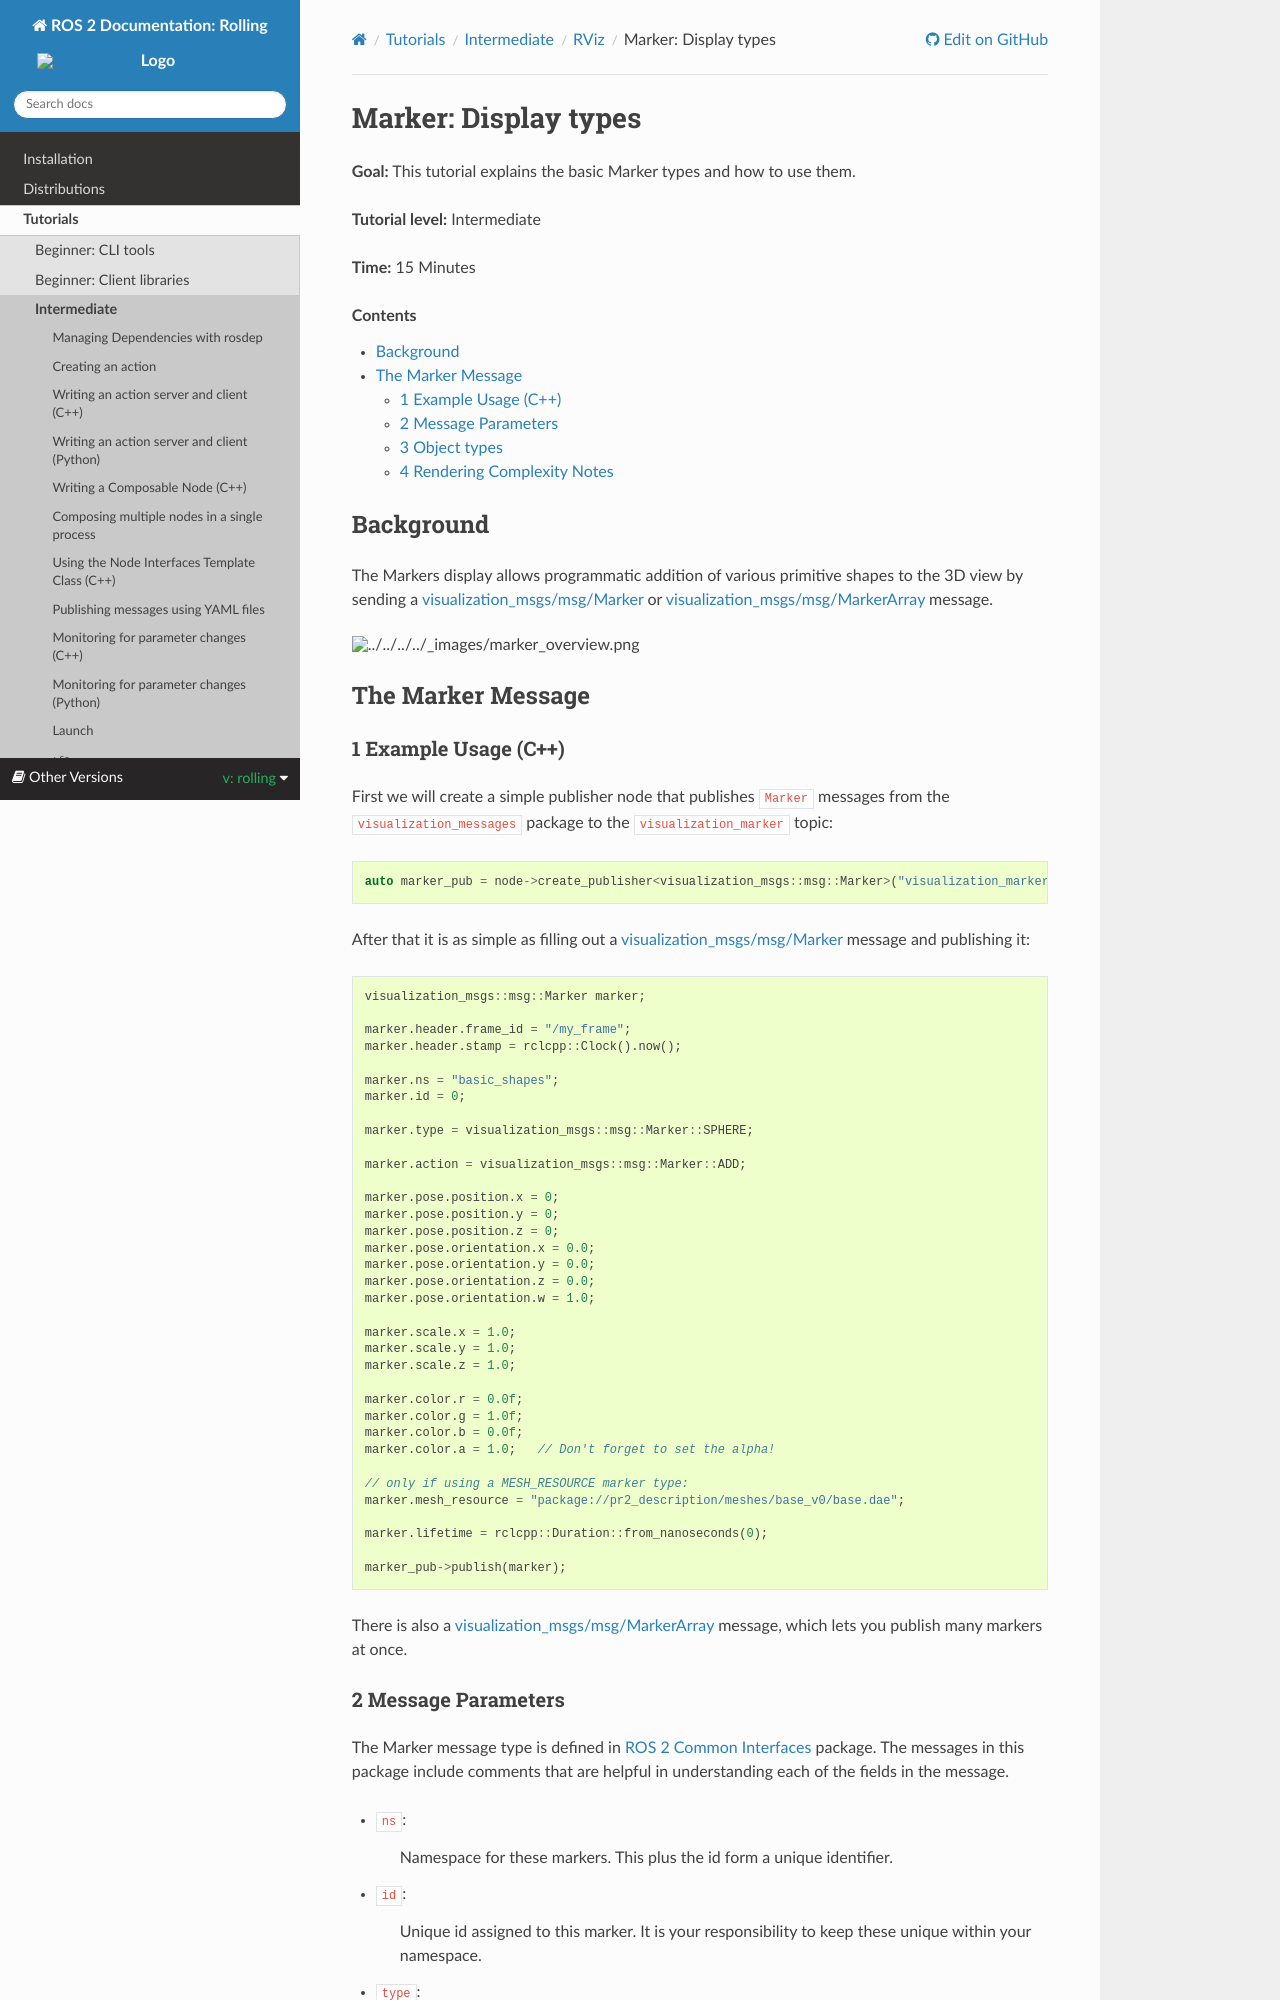

repository: robook-org/ros2_documentation · page: rolling/Tutorials/Intermediate/RViz/Marker-Display-types/Marker-Display-types.html · generator: sphinx

Marker: Display types
=====================

**Goal:** This tutorial explains the basic Marker types and how to use them.

**Tutorial level:** Intermediate

**Time:** 15 Minutes

.. contents:: Contents
   :depth: 2
   :local:


Background
----------
The Markers display allows programmatic addition of various primitive shapes to the 3D view by sending a
`visualization_msgs/msg/Marker <https://github.com/ros2/common_interfaces/blob/{DISTRO}/visualization_msgs/msg/Marker.msg>`_ or
`visualization_msgs/msg/MarkerArray <https://github.com/ros2/common_interfaces/blob/{DISTRO}/visualization_msgs/msg/MarkerArray.msg>`_ message.

.. image:: images/marker_overview.png

..
    This is a comment, the next line will be added to the file once the Markers-Sending-Basic-Shapes-CPP is merged to point to the start of the tutorial series.
    The :doc:`Marker: Sending Basic Shapes <../Markers-Sending-Basic-Shapes-CPP/Markers-Sending-Basic-Shapes-CPP>` that tutorial begins a series of tutorials on sending markers.

The Marker Message
------------------
1 Example Usage (C++)
^^^^^^^^^^^^^^^^^^^^^
First we will create a simple publisher node that publishes ``Marker`` messages from the ``visualization_messages`` package to the ``visualization_marker`` topic:

.. code-block:: C++

    auto marker_pub = node->create_publisher<visualization_msgs::msg::Marker>("visualization_marker", 1);

After that it is as simple as filling out a `visualization_msgs/msg/Marker <https://github.com/ros2/common_interfaces/blob/{DISTRO}/visualization_msgs/msg/Marker.msg>`_
message and publishing it:

.. code-block:: C++

    visualization_msgs::msg::Marker marker;

    marker.header.frame_id = "/my_frame";
    marker.header.stamp = rclcpp::Clock().now();

    marker.ns = "basic_shapes";
    marker.id = 0;

    marker.type = visualization_msgs::msg::Marker::SPHERE;

    marker.action = visualization_msgs::msg::Marker::ADD;

    marker.pose.position.x = 0;
    marker.pose.position.y = 0;
    marker.pose.position.z = 0;
    marker.pose.orientation.x = 0.0;
    marker.pose.orientation.y = 0.0;
    marker.pose.orientation.z = 0.0;
    marker.pose.orientation.w = 1.0;

    marker.scale.x = 1.0;
    marker.scale.y = 1.0;
    marker.scale.z = 1.0;

    marker.color.r = 0.0f;
    marker.color.g = 1.0f;
    marker.color.b = 0.0f;
    marker.color.a = 1.0;   // Don't forget to set the alpha!

    // only if using a MESH_RESOURCE marker type:
    marker.mesh_resource = "package://pr2_description/meshes/base_v0/base.dae";

    marker.lifetime = rclcpp::Duration::from_nanoseconds(0);

    marker_pub->publish(marker);

There is also a `visualization_msgs/msg/MarkerArray <https://github.com/ros2/common_interfaces/blob/{DISTRO}/visualization_msgs/msg/MarkerArray.msg>`_ message, which lets you publish many markers at once.
